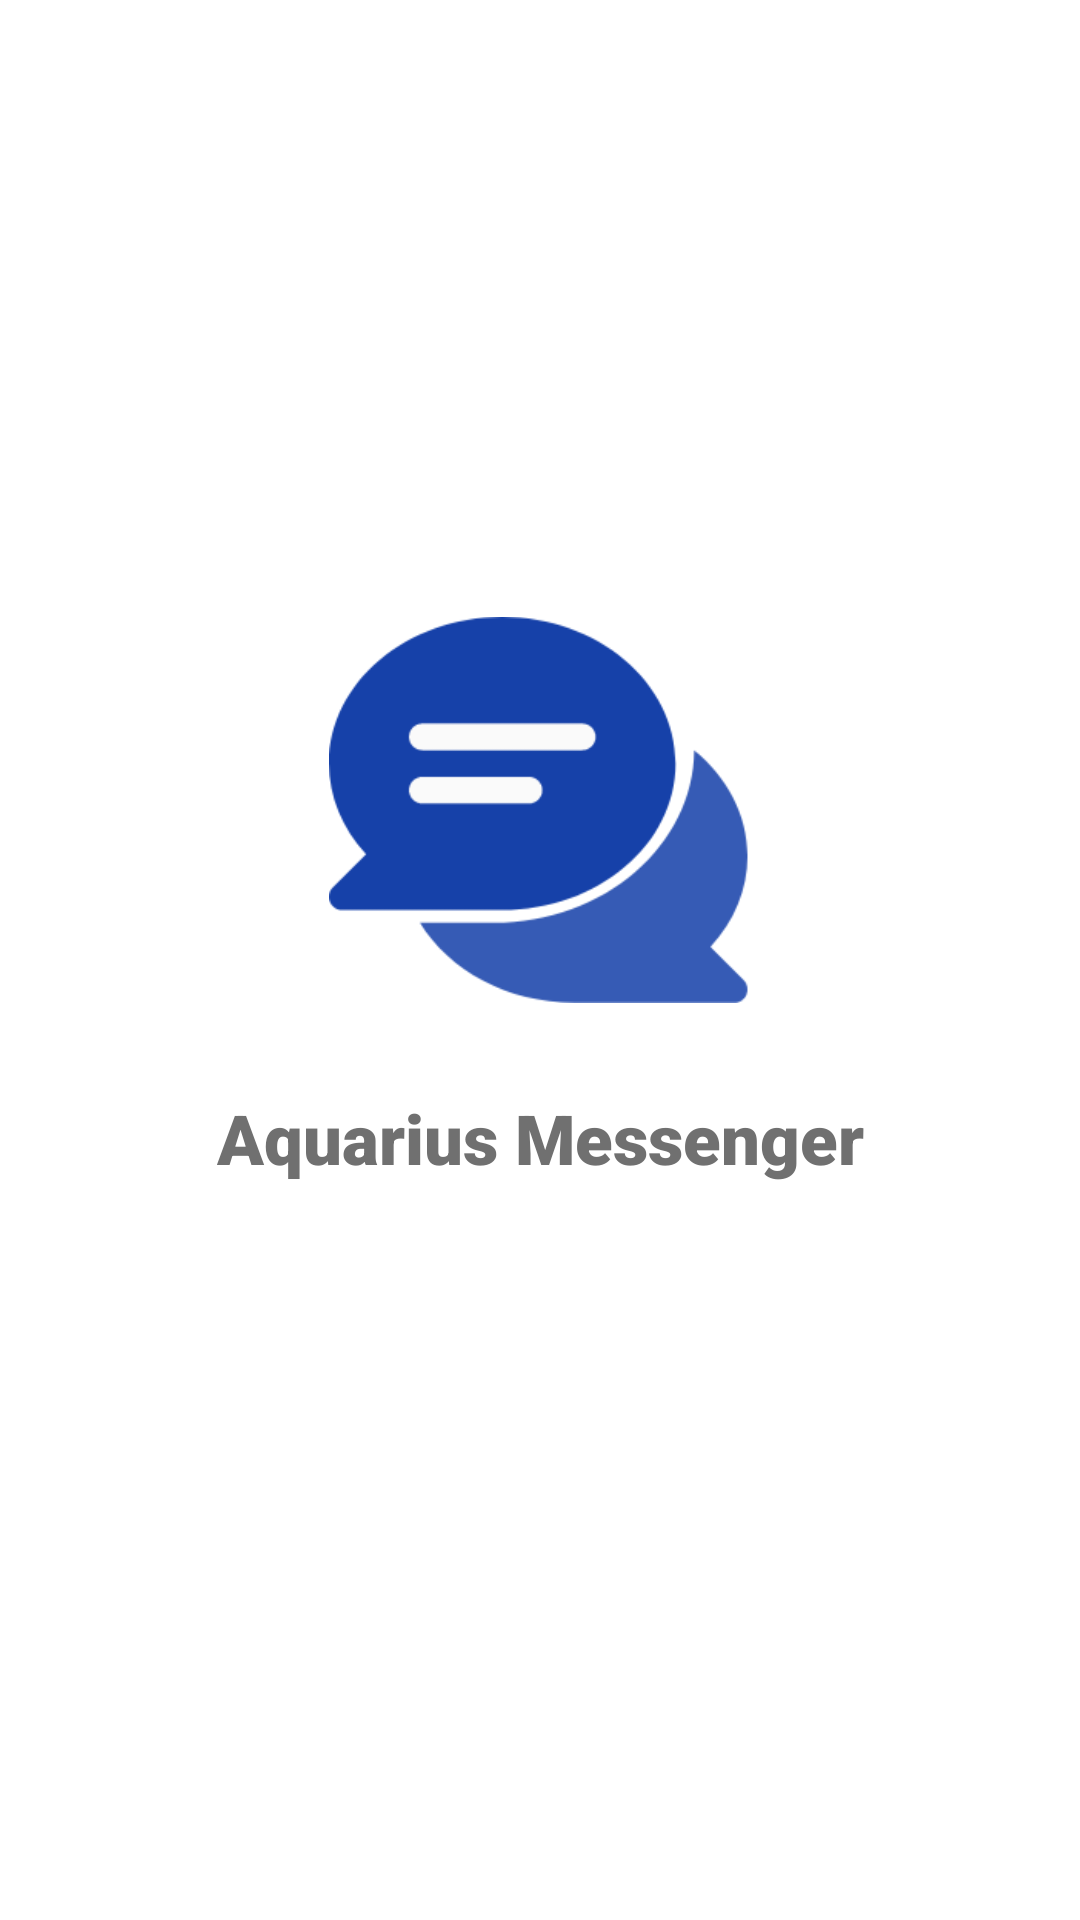

Android layout source for this screen:
<!-- AndroidManifest.xml: application theme Theme.AquariusMessenger -->
<!-- res/layout/activity_splash.xml -->
<?xml version="1.0" encoding="utf-8"?>
<androidx.constraintlayout.widget.ConstraintLayout xmlns:android="http://schemas.android.com/apk/res/android"
    xmlns:app="http://schemas.android.com/apk/res-auto"
    xmlns:tools="http://schemas.android.com/tools"
    android:layout_width="match_parent"
    android:layout_height="match_parent"
    tools:context=".SplashActivity">

    <ImageView
        android:id="@+id/app_logo_iv"
        android:layout_width="140dp"
        android:layout_height="140dp"
        android:layout_marginTop="200dp"
        android:transitionName="app_logo"
        android:contentDescription="@string/logo"
        android:src="@drawable/logo_new"
        android:scaleType="fitCenter"
        app:layout_constraintEnd_toEndOf="parent"
        app:layout_constraintHorizontal_bias="0.498"
        app:layout_constraintStart_toStartOf="parent"
        app:layout_constraintTop_toTopOf="parent" />

    <TextView
        android:id="@+id/app_name_tv"
        android:layout_width="wrap_content"
        android:layout_height="wrap_content"
        android:layout_marginTop="24dp"
        android:fontFamily="sans-serif-black"
        android:text="@string/app_name"
        android:textSize="23sp"
        android:transitionName="app_name"
        android:textColor="@color/teal_200"
        app:layout_constraintEnd_toEndOf="parent"
        app:layout_constraintHorizontal_bias="0.5"
        app:layout_constraintStart_toStartOf="parent"
        app:layout_constraintTop_toBottomOf="@+id/app_logo_iv" />

</androidx.constraintlayout.widget.ConstraintLayout>
<!-- resources referenced by this layout -->
<resources>
  <color name="teal_200">#707070</color>
  <!-- drawable logo_new: png bitmap (drawable-v24, 10625 bytes) -->
  <string name="app_name">Aquarius Messenger</string>
  <string name="logo">logo</string>
  <style name="Theme.AquariusMessenger" parent="Theme.MaterialComponents.DayNight.NoActionBar">
          
  
          <item name="colorPrimaryVariant">@color/purple_700</item>
          <item name="colorOnPrimary">@color/white</item>
          
          <item name="colorSecondary">@color/teal_200</item>
          <item name="colorSecondaryVariant">@color/teal_700</item>
          <item name="colorOnSecondary">@color/black</item>
  
          <item name="android:windowContentTransitions">true</item>
  
  
          
      </style>
  <color name="purple_700">#1641A9</color>
  <color name="white">#FFFFFFFF</color>
  <color name="teal_700">#FF018786</color>
  <color name="black">#FF000000</color>
</resources>
